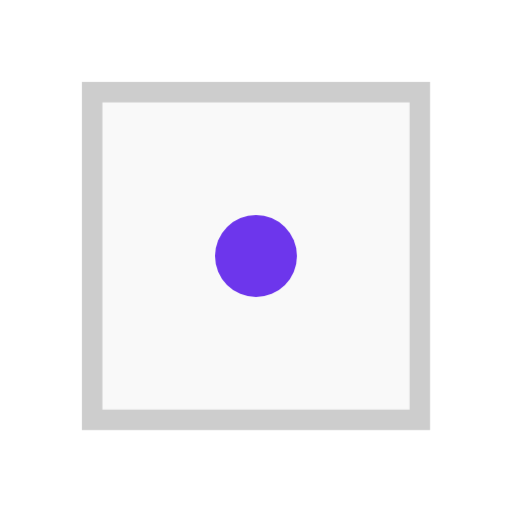
t = 0.00 s
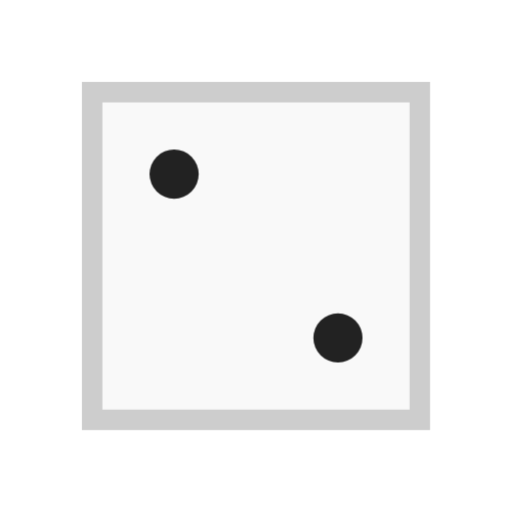
t = 1.50 s
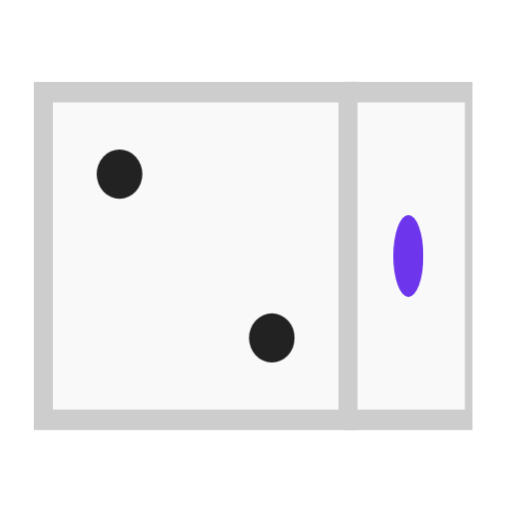
t = 1.62 s
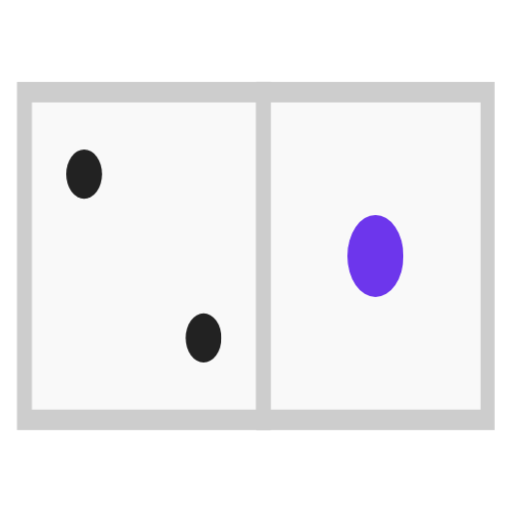
t = 1.74 s
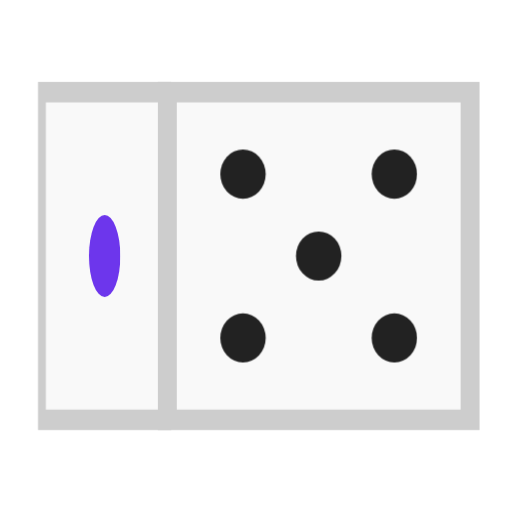
t = 2.38 s
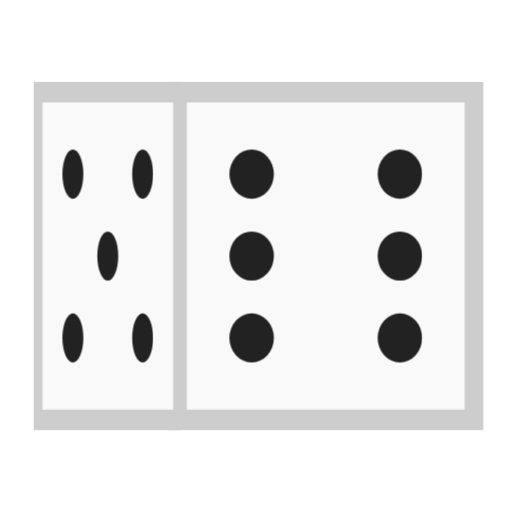
t = 2.86 s

The animated SVG that drew these frames (rendered in a browser with its animation timeline set to each time). Animation: 1 CSS @keyframes rule; one cycle of 3.50 s, repeats indefinitely.

<svg xmlns="http://www.w3.org/2000/svg" viewBox="0 0 100 100" preserveAspectRatio="xMidYMid" width="200" height="200" style="shape-rendering: auto; display: block; background: transparent;" xmlns:xlink="http://www.w3.org/1999/xlink"><g><g class="spinner-dice-oersv4ab58c">
<g style="transform:scale(0.8); transform-origin: 50px 50px">
  <g> <rect stroke-width="5" fill="#f9f9f9" stroke="#cdcdcd" height="80" width="80" y="10" x="10"></rect> </g>
  <g> <rect stroke-width="5" fill="#f9f9f9" stroke="#cdcdcd" height="80" width="80" y="10" x="10"></rect> </g>
  <g> <rect stroke-width="5" fill="#f9f9f9" stroke="#cdcdcd" height="80" width="80" y="10" x="10"></rect> </g>
  <g> <rect stroke-width="5" fill="#f9f9f9" stroke="#cdcdcd" height="80" width="80" y="10" x="10"></rect> </g>
  <g> <circle stroke-width="0" fill="#6d36ec" r="10" cy="50" cx="50"></circle> </g>
  <g>
    <circle stroke-width="0" fill="#222222" r="6" cy="30" cx="30"></circle>
    <circle stroke-width="0" fill="#222222" r="6" cy="70" cx="70"></circle>
  </g>
  <g>
    <circle stroke-width="0" fill="#222222" r="6" cy="30" cx="30"></circle>
    <circle stroke-width="0" fill="#222222" r="6" cy="70" cx="70"></circle>
    <circle stroke-width="0" fill="#222222" r="6" cy="70" cx="30"></circle>
    <circle stroke-width="0" fill="#222222" r="6" cy="30" cx="70"></circle>
    <circle stroke-width="0" fill="#222222" r="6" cy="50" cx="30"></circle>
    <circle stroke-width="0" fill="#222222" r="6" cy="50" cx="70"></circle>
  </g>
  <g>
    <circle stroke-width="0" fill="#222222" r="6" cy="30" cx="30"></circle>
    <circle stroke-width="0" fill="#222222" r="6" cy="70" cx="70"></circle>
    <circle stroke-width="0" fill="#222222" r="6" cy="70" cx="30"></circle>
    <circle stroke-width="0" fill="#222222" r="6" cy="30" cx="70"></circle>
    <circle stroke-width="0" fill="#222222" r="6" cy="50" cx="50"></circle>
  </g>
</g>
</g>

<style type="text/css">
  @keyframes spinner-dice-oersv4ab58c {
    0% { transform: rotateY(0deg) translateZ(-40px); opacity: 1; }
    24% { opacity: 1; }
    25% { transform: rotateY(90deg) translateZ(-40px); opacity: 0; }
    50% { transform: rotateY(180deg) translateZ(-40px); opacity: 0; }
    74% { opacity: 0; }
    75% { transform: rotateY(270deg) translateZ(-40px); opacity: 1; }
    100% { transform: rotateY(360deg) translateZ(-40px); opacity: 1; }
  }
  .spinner-dice-oersv4ab58c g g {
    transform-origin: 50px 50px;
  }
  .spinner-dice-oersv4ab58c g g:nth-child(1) {
    animation: spinner-dice-oersv4ab58c 2s linear infinite;
  }
  .spinner-dice-oersv4ab58c g g:nth-child(2) {
    animation: spinner-dice-oersv4ab58c 2s linear infinite;
    animation-delay: -0.5s;
  }
  .spinner-dice-oersv4ab58c g g:nth-child(3) {
    animation: spinner-dice-oersv4ab58c 2s linear infinite;
    animation-delay: -1s;
  }
  .spinner-dice-oersv4ab58c g g:nth-child(4) {
    animation: spinner-dice-oersv4ab58c 2s linear infinite;
    animation-delay: -1.5s;
  }
  .spinner-dice-oersv4ab58c g g:nth-child(5) {
    animation: spinner-dice-oersv4ab58c 2s linear infinite;
    animation-delay: 0;
  }
  .spinner-dice-oersv4ab58c g g:nth-child(6) {
    animation: spinner-dice-oersv4ab58c 2s linear infinite;
    animation-delay: -0.5s;
  }
  .spinner-dice-oersv4ab58c g g:nth-child(7) {
    animation: spinner-dice-oersv4ab58c 2s linear infinite;
    animation-delay: -1s;
  }
  .spinner-dice-oersv4ab58c g g:nth-child(8) {
    animation: spinner-dice-oersv4ab58c 2s linear infinite;
    animation-delay: -1.5s;
  }
</style><g></g></g><!-- [ldio] generated by https://loading.io --></svg>
